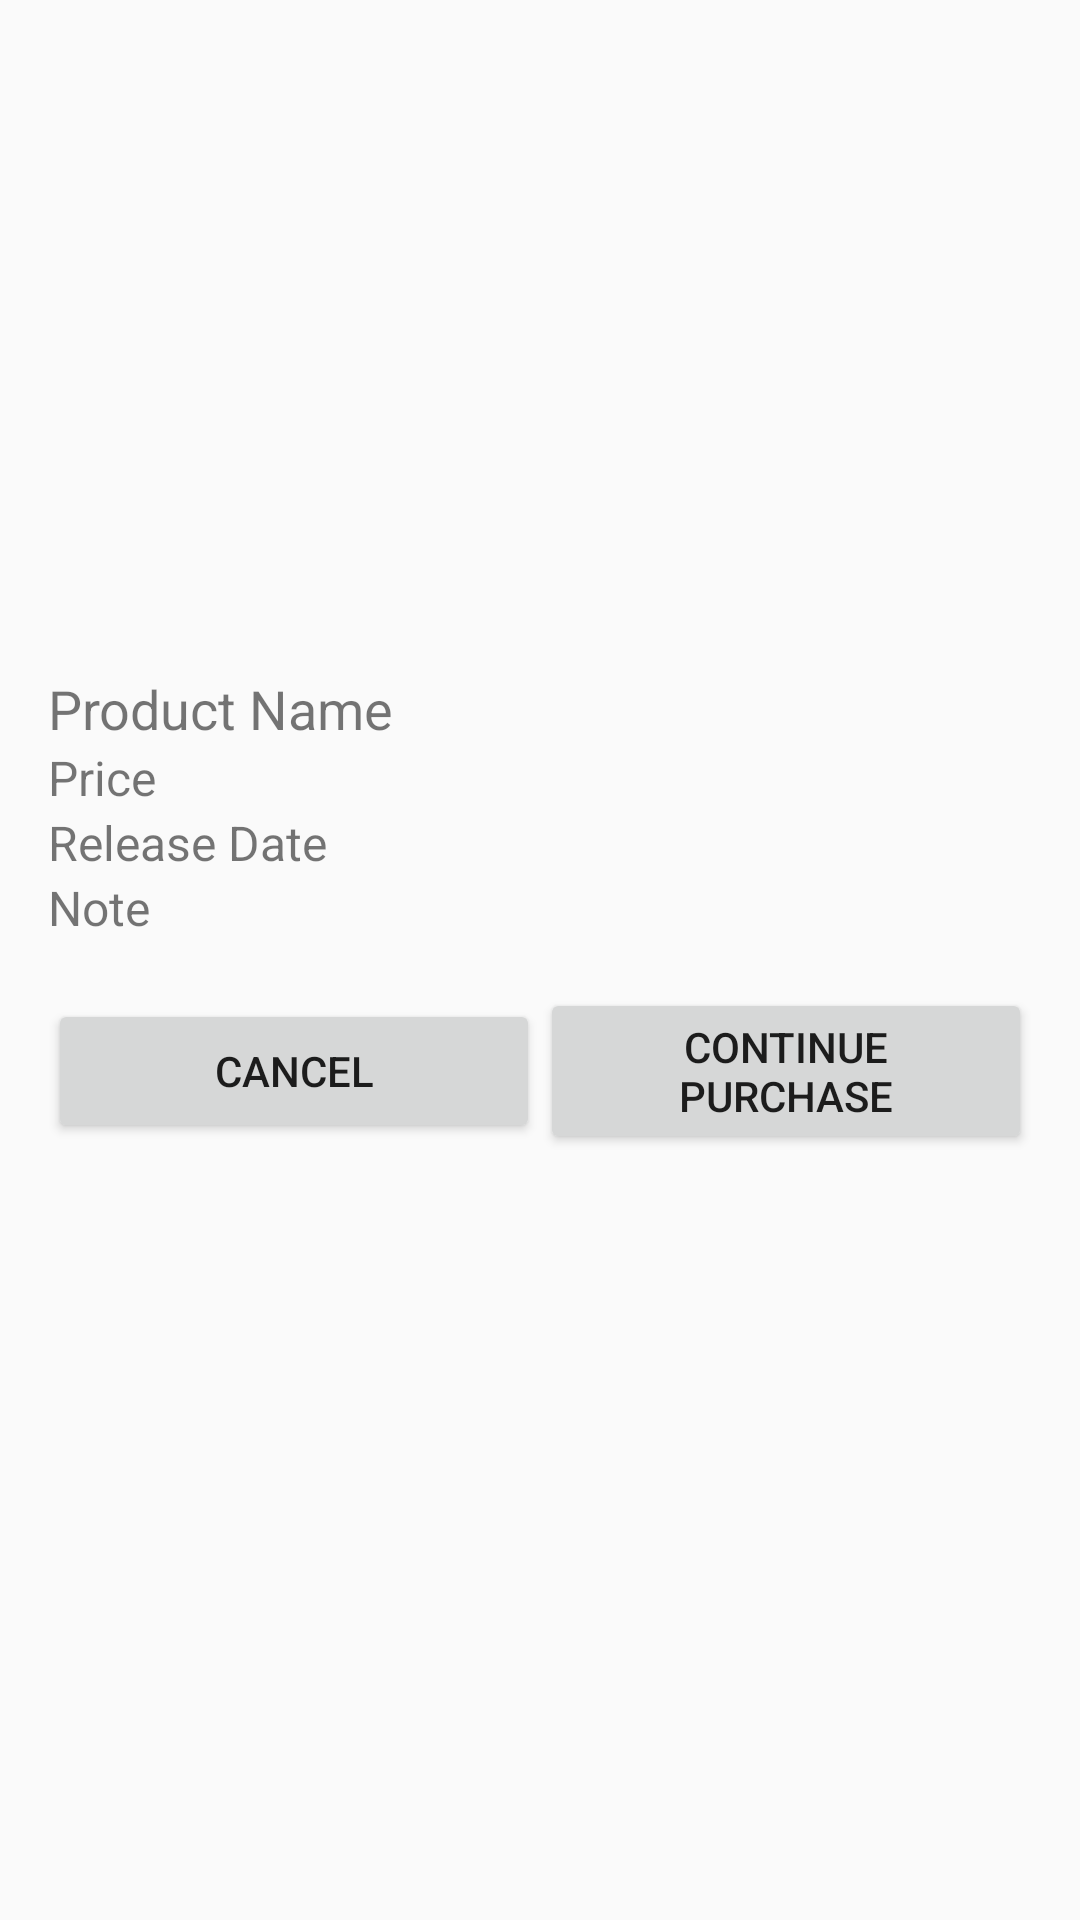

The Android layout XML behind this screen, and the referenced resources:
<!-- AndroidManifest.xml: application theme Theme.AgroChain -->
<!-- res/layout/popup_order_options.xml -->
<?xml version="1.0" encoding="utf-8"?>
<LinearLayout xmlns:android="http://schemas.android.com/apk/res/android"
    android:layout_width="match_parent"
    android:layout_height="wrap_content"
    android:orientation="vertical"
    android:padding="16dp">

    <ImageView
        android:id="@+id/productImageView"
        android:layout_width="match_parent"
        android:layout_height="200dp"
        android:scaleType="centerCrop" />

    <TextView
        android:id="@+id/productNameTextView"
        android:layout_width="match_parent"
        android:layout_height="wrap_content"
        android:textSize="18sp"
        android:layout_marginTop="8dp"
        android:text="Product Name"/>

    <TextView
        android:id="@+id/priceTextView"
        android:layout_width="match_parent"
        android:layout_height="wrap_content"
        android:textSize="16sp"
        android:text="Price"/>

    <TextView
        android:id="@+id/releaseDateTextView"
        android:layout_width="match_parent"
        android:layout_height="wrap_content"
        android:textSize="16sp"
        android:text="Release Date"/>

    <TextView
        android:id="@+id/noteTextView"
        android:layout_width="match_parent"
        android:layout_height="wrap_content"
        android:textSize="16sp"
        android:text="Note"/>

    <LinearLayout
        android:layout_width="match_parent"
        android:layout_height="wrap_content"
        android:orientation="horizontal"
        android:gravity="center"
        android:layout_marginTop="16dp">

        <Button
            android:id="@+id/buttonCancel"
            android:layout_width="0dp"
            android:layout_height="wrap_content"
            android:layout_weight="1"
            android:text="Cancel" />

        <Button
            android:id="@+id/buttonConfirmPurchase"
            android:layout_width="0dp"
            android:layout_height="wrap_content"
            android:layout_weight="1"
            android:text="Continue Purchase" />
    </LinearLayout>
</LinearLayout>
<!-- resources referenced by this layout -->
<resources>
  <style name="Theme.AgroChain" parent="Theme.AppCompat.Light.NoActionBar" />
</resources>
